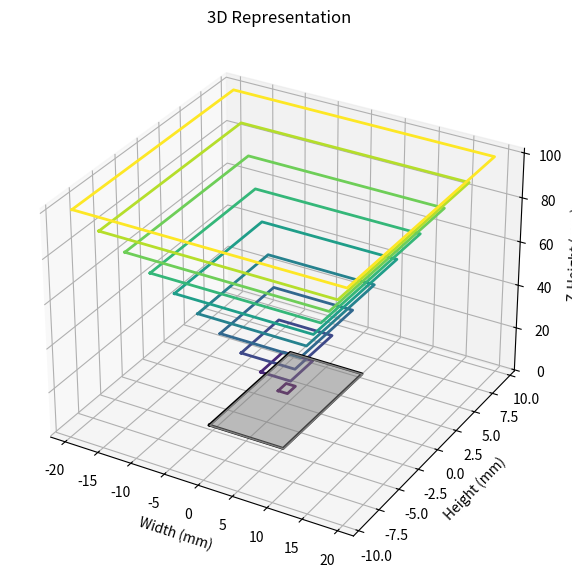

Write the Python code that produced this figure.
from mpl_toolkits.mplot3d.art3d import Poly3DCollection
import numpy as np
import matplotlib.pyplot as plt
import matplotlib.cm as cm


def compute_tile_dimensions(z_height):
    # Given data points
    z_values = np.array([6.5, 45.0])
    width_values = np.array([1.4, 14.7])
    height_values = np.array([1.0, 7.9])

    # Fit a power function (log-log transform for better scaling behavior)
    width_coeffs = np.polyfit(np.log(z_values), np.log(width_values), 1)
    height_coeffs = np.polyfit(np.log(z_values), np.log(height_values), 1)

    # Compute predicted width and height
    predicted_width = np.exp(width_coeffs[1]) * z_height**width_coeffs[0]
    predicted_height = np.exp(height_coeffs[1]) * z_height**height_coeffs[0]

    return predicted_width, predicted_height


# Example usage:
z_test = 25
width, height = compute_tile_dimensions(z_test)
print(f"At z-height {z_test}mm, width: {width:.2f}mm, height: {height:.2f}mm")

fig = plt.figure(figsize=(10, 7))
ax = fig.add_subplot(111, projection='3d')

# Define sample z-heights
z_samples = np.linspace(6.5, 100, 10)

cmap = cm.get_cmap('viridis', len(z_samples))
colors = [cmap(i) for i in range(len(z_samples))]
# Draw rectangles for each z-height
for i, z in enumerate(z_samples):
    width, height = compute_tile_dimensions(z)

    # Define rectangle corners at z-height
    x = [-width/2, width/2, width/2, -width/2, -width/2]
    y = [-height/2, -height/2, height/2, height/2, -height/2]
    z_vals = [z] * len(x)

    ax.plot(x, y, z_vals, color=colors[i], linewidth=2)

# Add a solid bottom rectangle (11mm x 10mm) at the lowest Z-height
bottom_z = min(z_samples) - 5  # Slightly below the first tile

x_bottom = [-11/2, 11/2, 11/2, -11/2]
y_bottom = [-10/2, -10/2, 10/2, 10/2]
z_bottom = [bottom_z] * 4

# Create a filled bottom rectangle
verts = [list(zip(x_bottom, y_bottom, z_bottom))]
ax.add_collection3d(Poly3DCollection(verts, color='gray', alpha=0.5))

# Outline the bottom rectangle
ax.plot(x_bottom + [x_bottom[0]], y_bottom + [y_bottom[0]],
        z_bottom + [z_bottom[0]], 'k', linewidth=2)

# Labels and title
ax.set_xlabel('Width (mm)')
ax.set_ylabel('Height (mm)')
ax.set_zlabel('Z-Height (mm)')
ax.set_title('3D Representation')

# Show plot
plt.show()
